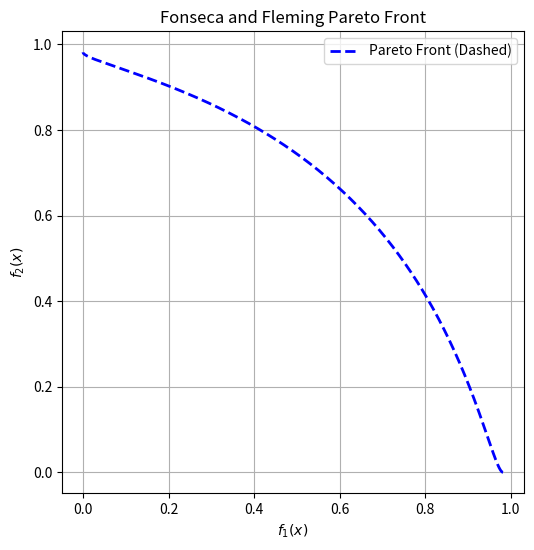

Reproduce this figure in Python.
import numpy as np
import matplotlib.pyplot as plt

# Số chiều
n = 3

# Hàm Fonseca and Fleming
def fonseca_fleming(x):
    term1 = np.sum((x - 1/np.sqrt(n))**2)
    term2 = np.sum((x + 1/np.sqrt(n))**2)
    f1 = 1 - np.exp(-term1)
    f2 = 1 - np.exp(-term2)
    return f1, f2

# Sinh đều các điểm trong khoảng đối xứng
steps = 500
x_vals = np.linspace(-1/np.sqrt(n), 1/np.sqrt(n), steps)
X = np.array([np.full(n, val) for val in x_vals])

# Tính giá trị mục tiêu
F = np.array([fonseca_fleming(x) for x in X])

# Vẽ đường Pareto với giới hạn trục
plt.figure(figsize=(8, 6))
plt.plot(F[:, 0], F[:, 1], 'b--', linewidth=2, label='Pareto Front (Dashed)')
plt.title('Fonseca and Fleming Pareto Front')
plt.xlabel('$f_1(x)$')
plt.ylabel('$f_2(x)$')
plt.xlim(0, 1)
plt.ylim(0, 1)
plt.grid(True)
plt.legend()
plt.axis('square')  # Giữ tỉ lệ vuông cho đẹp
plt.show()
